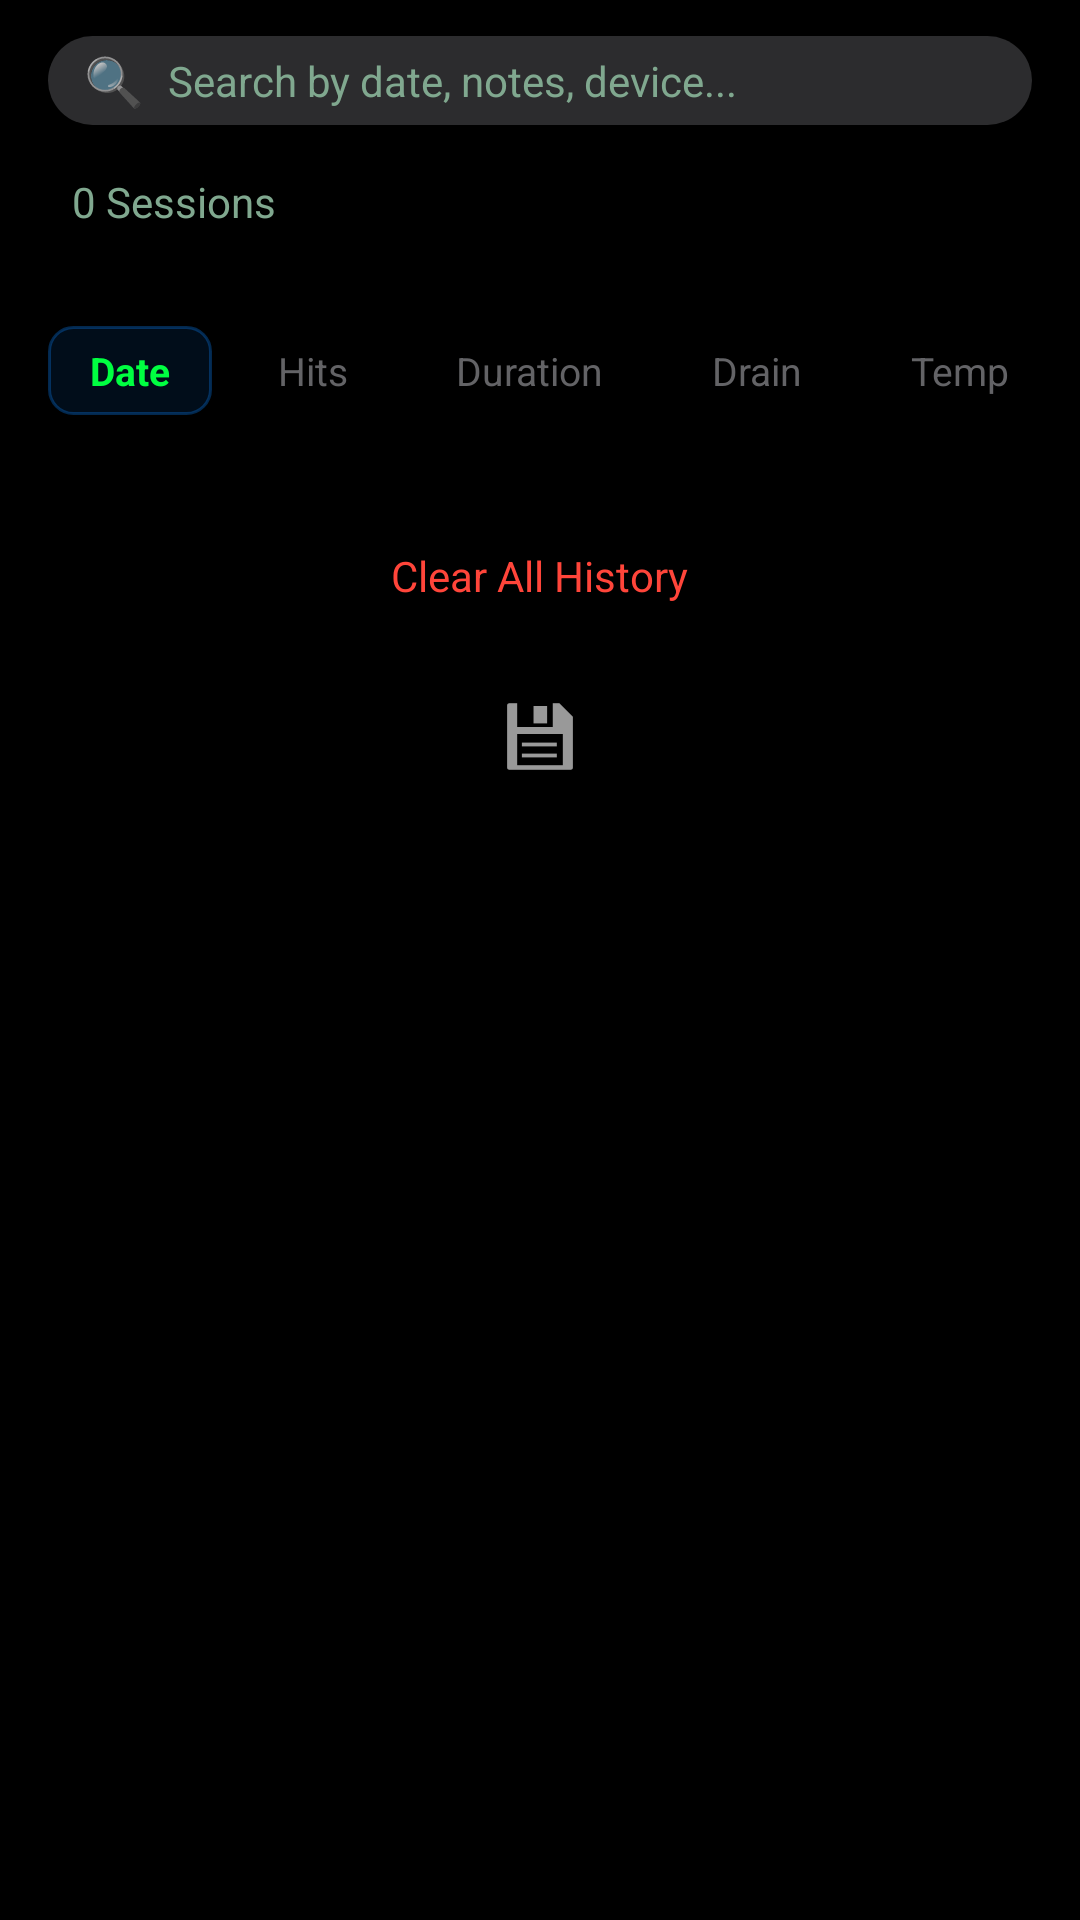

The Android layout XML behind this screen, and the referenced resources:
<!-- AndroidManifest.xml: application theme Theme.SBTracker -->
<!-- res/layout/fragment_sessions_tab.xml -->
<?xml version="1.0" encoding="utf-8"?>
<ScrollView xmlns:android="http://schemas.android.com/apk/res/android"
    xmlns:tools="http://schemas.android.com/tools"
    android:layout_width="match_parent"
    android:layout_height="match_parent"
    android:background="#000000"
    android:fillViewport="true">

    <LinearLayout
        android:layout_width="match_parent"
        android:layout_height="wrap_content"
        android:orientation="vertical"
        android:paddingBottom="80dp">

        
        <LinearLayout
            android:layout_width="match_parent"
            android:layout_height="wrap_content"
            android:orientation="horizontal"
            android:gravity="center_vertical"
            android:layout_marginHorizontal="16dp"
            android:layout_marginTop="12dp"
            android:background="@drawable/bg_dashboard_card"
            android:paddingHorizontal="12dp"
            android:paddingVertical="4dp">

            <TextView
                android:layout_width="wrap_content"
                android:layout_height="wrap_content"
                android:text="🔍"
                android:textSize="16sp"
                android:paddingEnd="8dp" />

            <EditText
                android:id="@+id/et_search_sessions"
                android:layout_width="0dp"
                android:layout_height="wrap_content"
                android:layout_weight="1"
                android:background="@android:color/transparent"
                android:hint="Search by date, notes, device..."
                android:textColor="#FFFFFF"
                android:textColorHint="#80A88F"
                android:textSize="14sp"
                android:inputType="text"
                android:imeOptions="actionSearch"
                android:singleLine="true"
                android:maxLines="1" />

        </LinearLayout>

        
        <TextView
            android:id="@+id/tv_history_count"
            android:layout_width="wrap_content"
            android:layout_height="wrap_content"
            android:layout_marginStart="24dp"
            android:layout_marginTop="16dp"
            android:text="0 Sessions"
            android:textColor="#80A88F"
            android:textSize="14sp" />

        
        <HorizontalScrollView
            android:layout_width="match_parent"
            android:layout_height="wrap_content"
            android:layout_marginTop="12dp"
            android:paddingHorizontal="24dp"
            android:scrollbars="none">
            <LinearLayout
                android:id="@+id/ll_device_filter"
                android:layout_width="wrap_content"
                android:layout_height="wrap_content"
                android:orientation="horizontal" />
        </HorizontalScrollView>

        
        <HorizontalScrollView
            android:layout_width="match_parent"
            android:layout_height="wrap_content"
            android:layout_marginTop="20dp"
            android:paddingHorizontal="16dp"
            android:scrollbars="none">
            <LinearLayout
                android:layout_width="wrap_content"
                android:layout_height="wrap_content"
                android:orientation="horizontal">

                <TextView android:id="@+id/tv_sort_date" android:layout_width="wrap_content" android:layout_height="wrap_content" android:paddingHorizontal="14dp" android:paddingVertical="6dp" android:text="Date" android:textColor="#00FF41" android:textSize="13sp" android:textStyle="bold" android:background="@drawable/bg_badge_blue" />
                <TextView android:id="@+id/tv_sort_hits" android:layout_width="wrap_content" android:layout_height="wrap_content" android:layout_marginStart="8dp" android:paddingHorizontal="14dp" android:paddingVertical="6dp" android:text="Hits" android:textColor="#636366" android:textSize="13sp" />
                <TextView android:id="@+id/tv_sort_duration" android:layout_width="wrap_content" android:layout_height="wrap_content" android:layout_marginStart="8dp" android:paddingHorizontal="14dp" android:paddingVertical="6dp" android:text="Duration" android:textColor="#636366" android:textSize="13sp" />
                <TextView android:id="@+id/tv_sort_drain" android:layout_width="wrap_content" android:layout_height="wrap_content" android:layout_marginStart="8dp" android:paddingHorizontal="14dp" android:paddingVertical="6dp" android:text="Drain" android:textColor="#636366" android:textSize="13sp" />
                <TextView android:id="@+id/tv_sort_temp" android:layout_width="wrap_content" android:layout_height="wrap_content" android:layout_marginStart="8dp" android:paddingHorizontal="14dp" android:paddingVertical="6dp" android:text="Temp" android:textColor="#636366" android:textSize="13sp" />
            </LinearLayout>
        </HorizontalScrollView>

        
        <androidx.recyclerview.widget.RecyclerView
            android:id="@+id/rv_history"
            android:layout_width="match_parent"
            android:layout_height="wrap_content"
            android:layout_marginTop="8dp"
            android:clipToPadding="false"
            android:nestedScrollingEnabled="false"
            android:paddingHorizontal="16dp"
            tools:listitem="@layout/item_session" />

        
        <TextView
            android:id="@+id/tv_history_clear"
            android:layout_width="wrap_content"
            android:layout_height="wrap_content"
            android:layout_gravity="center_horizontal"
            android:layout_marginTop="24dp"
            android:paddingHorizontal="24dp"
            android:paddingVertical="12dp"
            android:text="Clear All History"
            android:textColor="#FF453A"
            android:textSize="14sp" />

        
        <ImageButton
            android:id="@+id/btn_export_history"
            android:layout_width="48dp"
            android:layout_height="48dp"
            android:layout_gravity="center_horizontal"
            android:layout_marginTop="8dp"
            android:background="?attr/selectableItemBackgroundBorderless"
            android:src="@android:drawable/ic_menu_save"
            app:tint="#00FF41"
            xmlns:app="http://schemas.android.com/apk/res-auto" />

    </LinearLayout>
</ScrollView>
<!-- res/layout/item_session.xml (included above) -->
<?xml version="1.0" encoding="utf-8"?>
<androidx.cardview.widget.CardView xmlns:android="http://schemas.android.com/apk/res/android"
    xmlns:app="http://schemas.android.com/apk/res-auto"
    android:layout_width="match_parent"
    android:layout_height="wrap_content"
    android:layout_marginHorizontal="4dp"
    android:layout_marginVertical="6dp"
    app:cardBackgroundColor="#0B110D"
    app:cardCornerRadius="16dp"
    app:cardElevation="2dp">

    <LinearLayout
        android:layout_width="match_parent"
        android:layout_height="wrap_content"
        android:gravity="center_vertical"
        android:orientation="horizontal"
        android:padding="16dp">

        <View
            android:id="@+id/v_session_indicator"
            android:layout_width="4dp"
            android:layout_height="32dp"
            android:background="#FFD60A" />

        <LinearLayout
            android:layout_width="0dp"
            android:layout_height="wrap_content"
            android:layout_marginStart="16dp"
            android:layout_weight="1"
            android:orientation="vertical">

            <TextView
                android:id="@+id/tv_session_date"
                android:layout_width="wrap_content"
                android:layout_height="wrap_content"
                android:text="OCT 24, 14:20"
                android:textColor="#80A88F"
                android:textSize="11sp"
                android:letterSpacing="0.05"
                android:textStyle="bold" />

            <TextView
                android:id="@+id/tv_session_summary"
                android:layout_width="wrap_content"
                android:layout_height="wrap_content"
                android:layout_marginTop="2dp"
                android:text="8m 12s • 6 hits"
                android:textColor="#FFFFFF"
                android:textSize="17sp"
                android:textStyle="bold" />
        </LinearLayout>

        <LinearLayout
            android:layout_width="wrap_content"
            android:layout_height="wrap_content"
            android:orientation="vertical"
            android:gravity="end">

            <TextView
                android:id="@+id/tv_session_drain_badge"
                android:layout_width="wrap_content"
                android:layout_height="wrap_content"
                android:background="@drawable/bg_badge_red"
                android:paddingHorizontal="10dp"
                android:paddingVertical="4dp"
                android:text="-12%"
                android:textColor="#FF453A"
                android:textSize="13sp"
                android:textStyle="bold" />

            <TextView
                android:id="@+id/tv_session_rating"
                android:layout_width="wrap_content"
                android:layout_height="wrap_content"
                android:layout_marginTop="4dp"
                android:text="★★★★★"
                android:textColor="#FFD60A"
                android:textSize="11sp"
                android:visibility="gone" />

            <TextView
                android:id="@+id/tv_dose_label"
                android:layout_width="wrap_content"
                android:layout_height="wrap_content"
                android:layout_marginTop="4dp"
                android:textColor="#80A88F"
                android:textSize="11sp"
                android:textStyle="bold"
                android:visibility="gone" />

        </LinearLayout>

    </LinearLayout>
</androidx.cardview.widget.CardView>
<!-- resources referenced by this layout -->
<resources>
  <!-- drawable bg_badge_blue (drawable) -->
  <?xml version="1.0" encoding="utf-8"?>
  <shape xmlns:android="http://schemas.android.com/apk/res/android">
      <solid android:color="#1A0A84FF" />
      <corners android:radius="8dp" />
      <stroke android:width="1dp" android:color="#4D0A84FF" />
  </shape>
  <!-- drawable bg_badge_red (drawable) -->
  <?xml version="1.0" encoding="utf-8"?>
  <shape xmlns:android="http://schemas.android.com/apk/res/android"
      android:shape="rectangle">
      <solid android:color="#261214" />
      <corners android:radius="18dp" />
      <stroke android:width="1dp" android:color="#FF453A" />
  </shape>
  <!-- drawable bg_dashboard_card (drawable) -->
  <?xml version="1.0" encoding="utf-8"?>
  <shape xmlns:android="http://schemas.android.com/apk/res/android"
      android:shape="rectangle">
      <solid android:color="#2C2C2E" />
      <corners android:radius="20dp" />
  </shape>
  <style name="Theme.SBTracker" parent="android:Theme.Material.NoActionBar">
          <item name="android:windowBackground">@android:color/black</item>
          <item name="android:statusBarColor">@android:color/black</item>
          <item name="android:navigationBarColor">@android:color/black</item>
      </style>
</resources>
